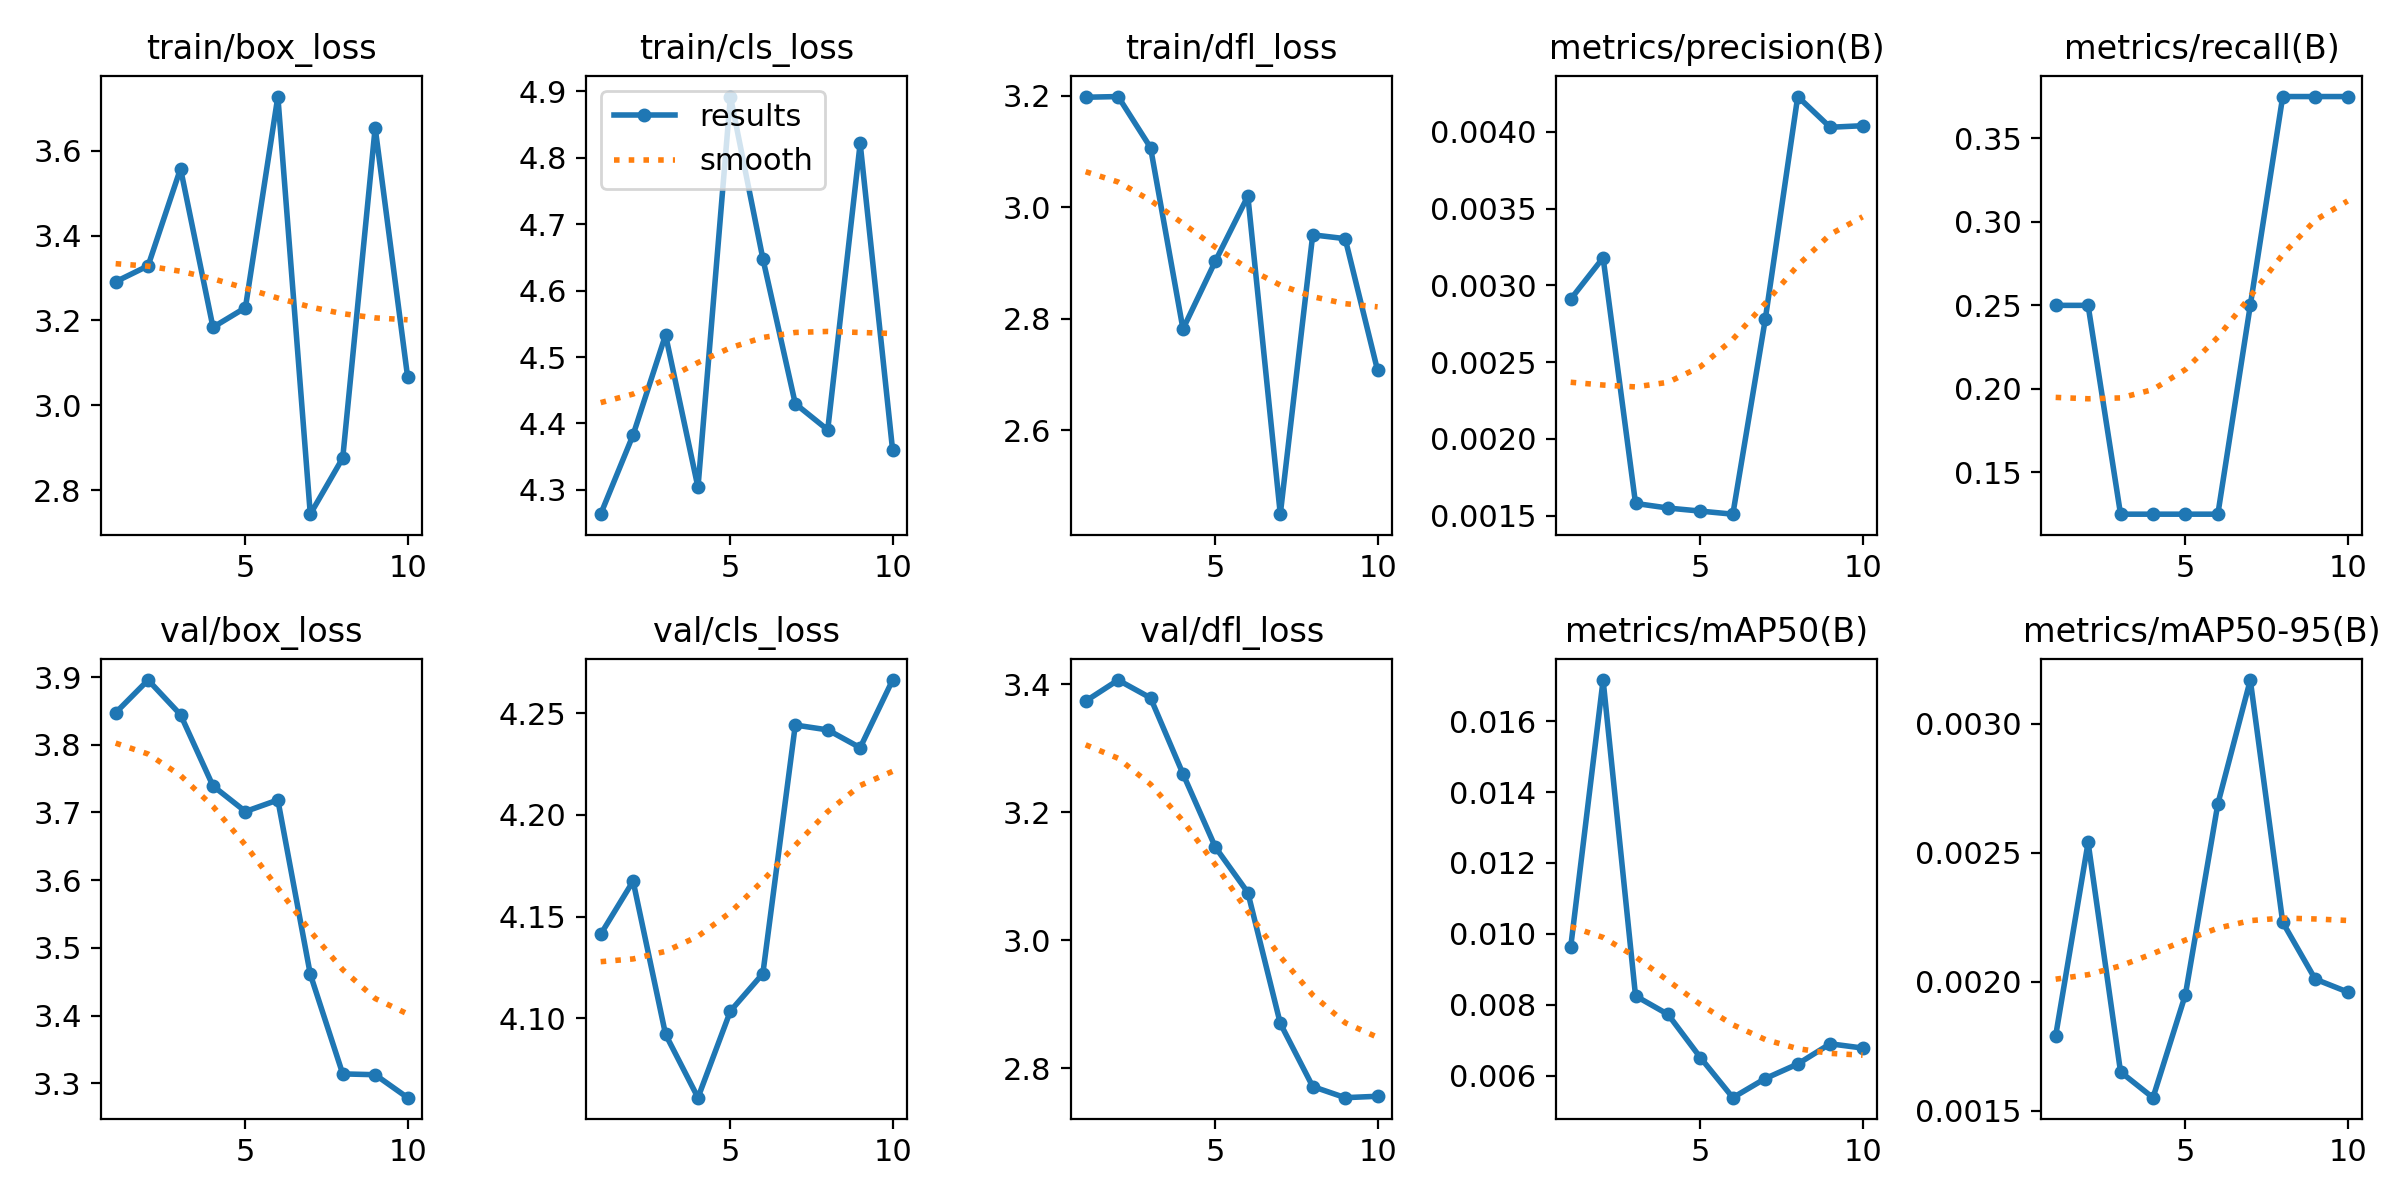

The table this chart was drawn from, first rows:
epoch, time, train/box_loss, train/cls_loss, train/dfl_loss, metrics/precision(B), metrics/recall(B), metrics/mAP50(B), metrics/mAP50-95(B), val/box_loss, val/cls_loss, val/dfl_loss, lr/pg0, lr/pg1, lr/pg2
1, 1.015, 3.291, 4.263, 3.198, 0.00291, 0.25, 0.00962, 0.00179, 3.847, 4.141, 3.373, 0, 0, 0
2, 1.917, 3.329, 4.383, 3.199, 0.00318, 0.25, 0.01716, 0.00254, 3.896, 4.167, 3.406, 1.12625e-05, 1.12625e-05, 1.12625e-05
3, 2.697, 3.558, 4.533, 3.107, 0.00158, 0.125, 0.00825, 0.00165, 3.844, 4.092, 3.378, 2.005e-05, 2.005e-05, 2.005e-05
4, 3.447, 3.184, 4.304, 2.782, 0.00155, 0.125, 0.00773, 0.00155, 3.739, 4.061, 3.26, 2.63625e-05, 2.63625e-05, 2.63625e-05
5, 4.206, 3.23, 4.892, 2.904, 0.00153, 0.125, 0.00651, 0.00195, 3.701, 4.104, 3.145, 3.02e-05, 3.02e-05, 3.02e-05
6, 5.029, 3.727, 4.648, 3.02, 0.00151, 0.125, 0.00538, 0.00269, 3.718, 4.122, 3.075, 3.15625e-05, 3.15625e-05, 3.15625e-05
7, 5.996, 2.744, 4.43, 2.449, 0.00278, 0.25, 0.00592, 0.00317, 3.461, 4.244, 2.87, 3.045e-05, 3.045e-05, 3.045e-05
8, 6.979, 2.876, 4.39, 2.951, 0.00423, 0.375, 0.00633, 0.00223, 3.314, 4.242, 2.772, 2.68625e-05, 2.68625e-05, 2.68625e-05
9, 7.871, 3.654, 4.822, 2.944, 0.00403, 0.375, 0.0069, 0.00201, 3.313, 4.233, 2.754, 2.08e-05, 2.08e-05, 2.08e-05
10, 8.834, 3.067, 4.36, 2.707, 0.00404, 0.375, 0.00678, 0.00196, 3.279, 4.266, 2.757, 1.22625e-05, 1.22625e-05, 1.22625e-05
